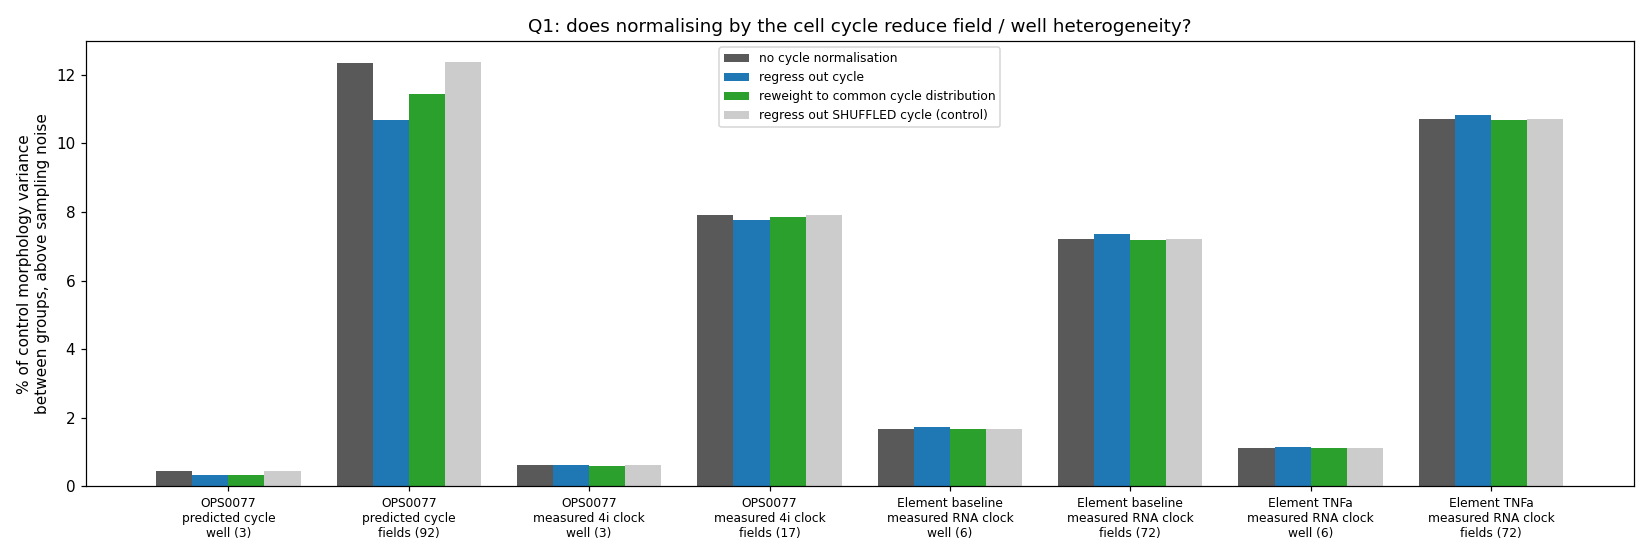

Values plotted in this chart, from the file beside it:
dataset, grouping, n_groups, arm, between_share_pct, noise_floor_pct, excess_pct, sd_across_groups_of_late_cycle_share_pct, same_if_random_pct
OPS0077 (predicted cycle, all NTC), well, 3, no cycle normalisation, 0.448, 0.004, 0.444, 2.76, 0.21
OPS0077 (predicted cycle, all NTC), well, 3, regress out cycle, 0.332, 0.004, 0.328, 2.76, 0.21
OPS0077 (predicted cycle, all NTC), well, 3, reweight to common cycle distribution, 0.327, 0.004, 0.324, 2.76, 0.21
OPS0077 (predicted cycle, all NTC), well, 3, regress out SHUFFLED cycle (control), 0.448, 0.004, 0.445, 2.76, 0.21
OPS0077 (predicted cycle, all NTC), field (tile, >=30 cells), 92, no cycle normalisation, 15.19, 2.83, 12.36, 13.66, 7.61
OPS0077 (predicted cycle, all NTC), field (tile, >=30 cells), 92, regress out cycle, 13.53, 2.835, 10.69, 13.66, 7.61
OPS0077 (predicted cycle, all NTC), field (tile, >=30 cells), 92, reweight to common cycle distribution, 14.74, 3.286, 11.45, 13.66, 7.61
OPS0077 (predicted cycle, all NTC), field (tile, >=30 cells), 92, regress out SHUFFLED cycle (control), 15.19, 2.818, 12.37, 13.66, 7.61
OPS0077 (MEASURED 4i clock, labelled NTC…, well, 3, no cycle normalisation, 0.641, 0.006, 0.635, 0.34, 0.32
OPS0077 (MEASURED 4i clock, labelled NTC…, well, 3, regress out cycle, 0.639, 0.005, 0.634, 0.34, 0.32
OPS0077 (MEASURED 4i clock, labelled NTC…, well, 3, reweight to common cycle distribution, 0.597, 0.005, 0.591, 0.34, 0.32
OPS0077 (MEASURED 4i clock, labelled NTC…, well, 3, regress out SHUFFLED cycle (control), 0.641, 0.005, 0.635, 0.34, 0.32
OPS0077 (MEASURED 4i clock, labelled NTC…, field (tile, >=30 cells), 17, no cycle normalisation, 10.62, 2.722, 7.903, 15.24, 8.07
OPS0077 (MEASURED 4i clock, labelled NTC…, field (tile, >=30 cells), 17, regress out cycle, 10.48, 2.718, 7.759, 15.24, 8.07
OPS0077 (MEASURED 4i clock, labelled NTC…, field (tile, >=30 cells), 17, reweight to common cycle distribution, 11.21, 3.348, 7.861, 15.24, 8.07
OPS0077 (MEASURED 4i clock, labelled NTC…, field (tile, >=30 cells), 17, regress out SHUFFLED cycle (control), 10.62, 2.715, 7.904, 15.24, 8.07
Element baseline controls (MEASURED RNA …, well, 6, no cycle normalisation, 1.686, 0.01, 1.676, 1.23, 0.39
Element baseline controls (MEASURED RNA …, well, 6, regress out cycle, 1.732, 0.01, 1.722, 1.23, 0.39
Element baseline controls (MEASURED RNA …, well, 6, reweight to common cycle distribution, 1.681, 0.01, 1.672, 1.23, 0.39
Element baseline controls (MEASURED RNA …, well, 6, regress out SHUFFLED cycle (control), 1.686, 0.009, 1.677, 1.23, 0.39
Element baseline controls (MEASURED RNA …, field (tile, >=30 cells), 72, no cycle normalisation, 7.358, 0.149, 7.208, 3.56, 2.31
Element baseline controls (MEASURED RNA …, field (tile, >=30 cells), 72, regress out cycle, 7.517, 0.146, 7.372, 3.56, 2.31
Element baseline controls (MEASURED RNA …, field (tile, >=30 cells), 72, reweight to common cycle distribution, 7.329, 0.146, 7.183, 3.56, 2.31
Element baseline controls (MEASURED RNA …, field (tile, >=30 cells), 72, regress out SHUFFLED cycle (control), 7.357, 0.14, 7.216, 3.56, 2.31
Element TNFa controls (MEASURED RNA cloc…, well, 6, no cycle normalisation, 1.123, 0.011, 1.112, 1.44, 0.52
Element TNFa controls (MEASURED RNA cloc…, well, 6, regress out cycle, 1.156, 0.009, 1.146, 1.44, 0.52
Element TNFa controls (MEASURED RNA cloc…, well, 6, reweight to common cycle distribution, 1.137, 0.011, 1.126, 1.44, 0.52
Element TNFa controls (MEASURED RNA cloc…, well, 6, regress out SHUFFLED cycle (control), 1.123, 0.01, 1.113, 1.44, 0.52
Element TNFa controls (MEASURED RNA cloc…, field (tile, >=30 cells), 72, no cycle normalisation, 10.87, 0.154, 10.72, 3.38, 2.3
Element TNFa controls (MEASURED RNA cloc…, field (tile, >=30 cells), 72, regress out cycle, 10.99, 0.152, 10.84, 3.38, 2.3
Element TNFa controls (MEASURED RNA cloc…, field (tile, >=30 cells), 72, reweight to common cycle distribution, 10.83, 0.149, 10.68, 3.38, 2.3
Element TNFa controls (MEASURED RNA cloc…, field (tile, >=30 cells), 72, regress out SHUFFLED cycle (control), 10.87, 0.148, 10.72, 3.38, 2.3
